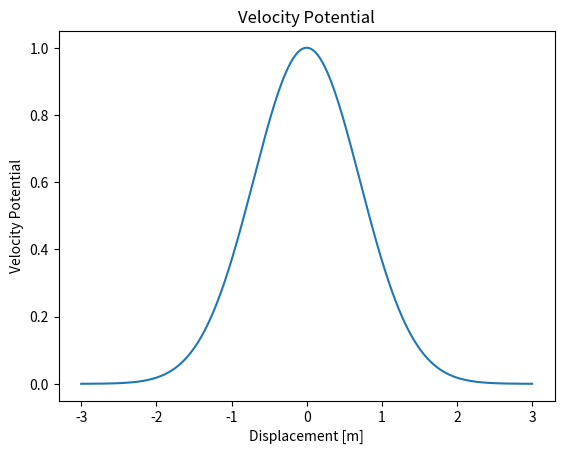
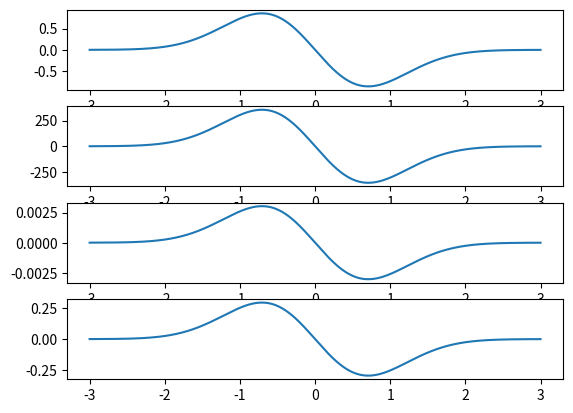

Write Python code to recreate these figures, in order.
# PSUACS
# ACS515_HW1
# Jasser Alshehri
# Starkey Hearing Technologies
# 1/15/2019


import numpy as np
import matplotlib.pyplot as plt
from numpy import pi, sin, cos, tan, exp


def main(args):

    x = np.linspace(-3.,3.,1024)
    t = 0
    rho0 = 1.21
    c0 = 343.
    P0 = 1.01325E5
    T0 = 293.
    gam = 1.4

    Phi = exp(-((x-(343.*t))**2))
    u = -2*(x-(c0*t))*Phi
    p = -rho0*2*c0*(x-(c0*t))*Phi
    rho = -(rho0/c0)*2*(x-(c0*t))*Phi
    T = -rho0*((gam-1)/gam)*(T0/P0)*2*c0*(x-(c0*t))*Phi


    plt.figure()
    plt.plot(x,Phi)
    plt.title("Velocity Potential")
    plt.xlabel("Displacement [m]")
    plt.ylabel("Velocity Potential")

    plt.figure()
    plt.subplot(411)
    plt.plot(x, u)
    plt.subplot(412)
    plt.plot(x, p)
    plt.subplot(413)
    plt.plot(x, rho)
    plt.subplot(414)
    plt.plot(x, T)
    plt.show()

    return 0


if __name__ == '__main__':
    import sys

    sys.exit(main(sys.argv))
